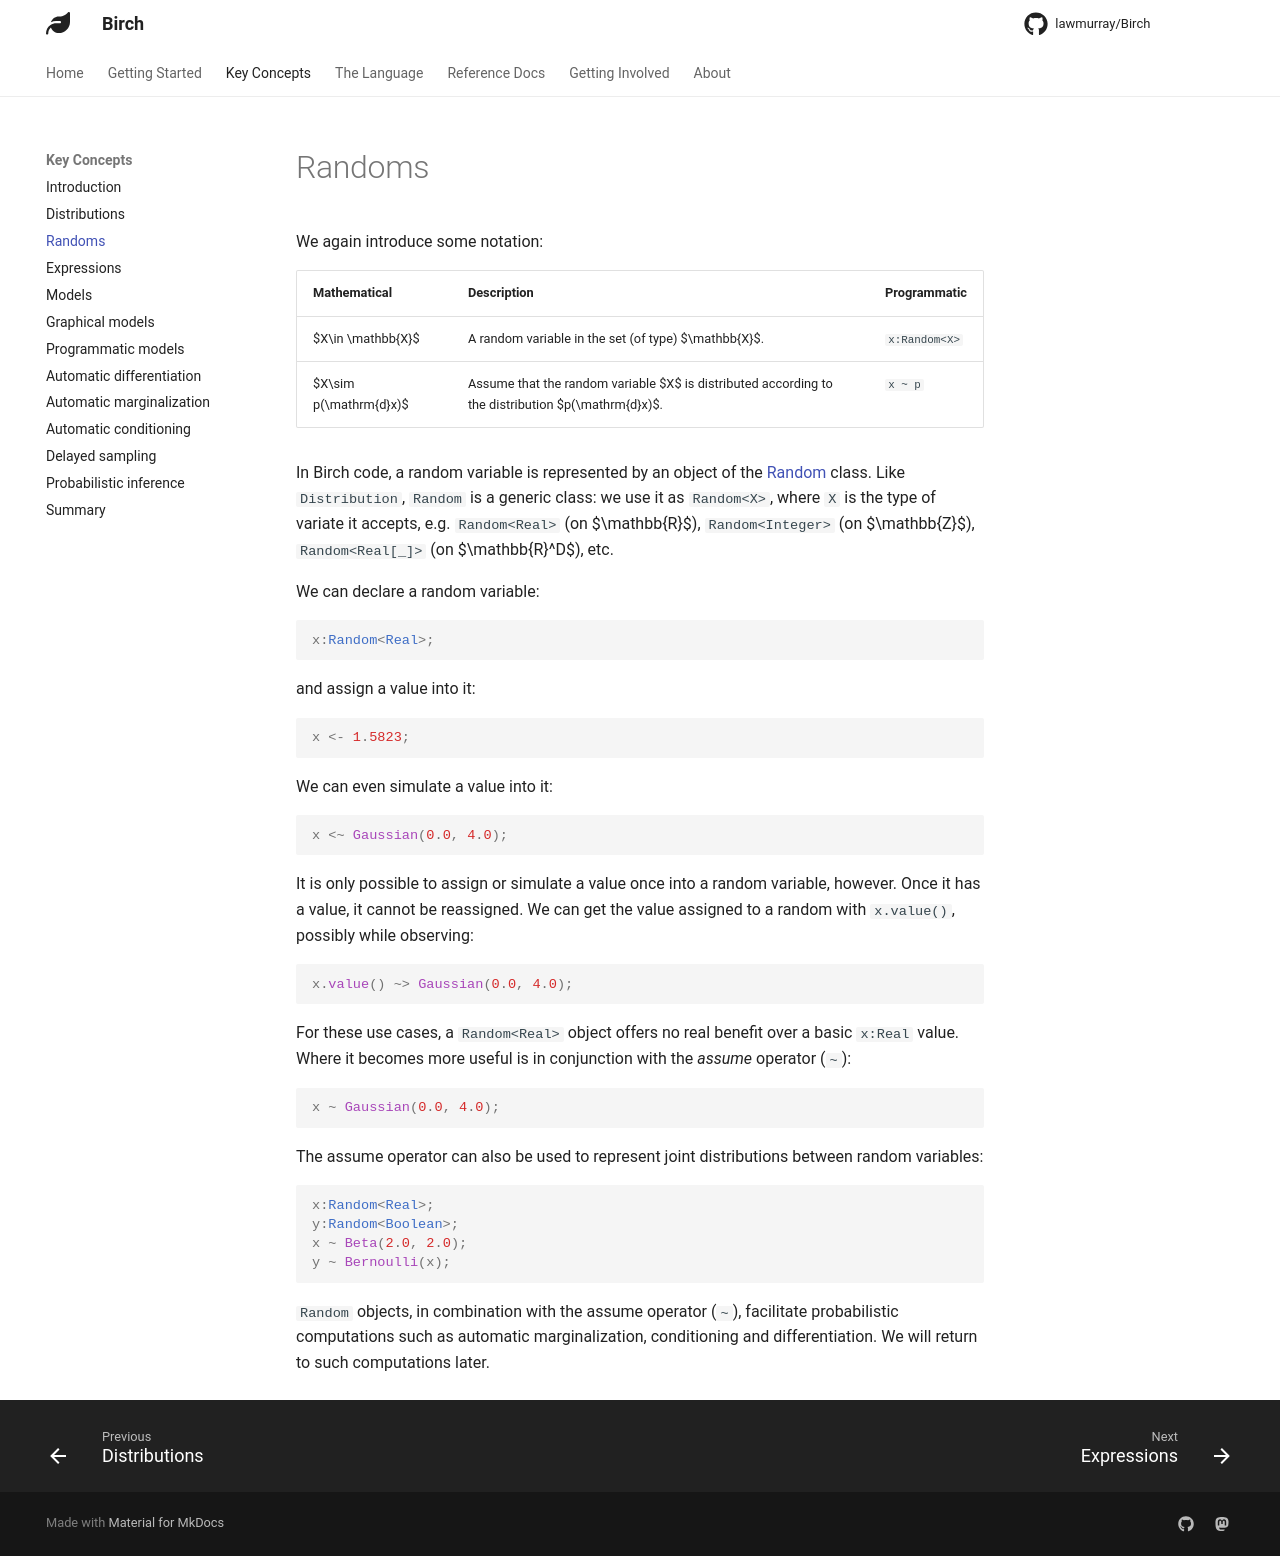

repository: lawmurray/birch-lang.org · page: concepts/randoms/index.html · generator: mkdocs

# Randoms

We again introduce some notation:

| Mathematical           | Description                                                  | Programmatic  |
| ---------------------- | ------------------------------------------------------------ | ------------- |
| $X\in \mathbb{X}$      | A random variable in the set (of type) $\mathbb{X}$.         | `x:Random<X>` |
| $X\sim p(\mathrm{d}x)$ | Assume that the random variable $X$ is distributed according to the distribution $p(\mathrm{d}x)$. | `x ~ p`       |

In Birch code, a random variable is represented by an object of the [Random](https://birch-docs.indii.org/libraries/Standard/classes/Random) class. Like `Distribution`, `Random` is a generic class: we use it as `Random<X>`, where `X` is the type of variate it accepts, e.g. `Random<Real>` (on $\mathbb{R}$), `Random<Integer>` (on $\mathbb{Z}$), `Random<Real[_]>` (on $\mathbb{R}^D$), etc.

We can declare a random variable:
```birch
x:Random<Real>;
```
and assign a value into it:
```birch
x <- 1.5823;
```
We can even simulate a value into it:
```birch
x <~ Gaussian(0.0, 4.0);
```

It is only possible to assign or simulate a value once into a random variable, however. Once it has a value, it cannot be reassigned. We can get the value assigned to a random with `x.value()`, possibly while observing:
```birch
x.value() ~> Gaussian(0.0, 4.0);
```

For these use cases, a `Random<Real>` object offers no real benefit over a basic `x:Real` value. Where it becomes more useful is in conjunction with the *assume* operator (`~`):
```birch
x ~ Gaussian(0.0, 4.0);
```
The assume operator can also be used to represent joint distributions between random variables:
```birch
x:Random<Real>;
y:Random<Boolean>;
x ~ Beta(2.0, 2.0);
y ~ Bernoulli(x);
```

`Random` objects, in combination with the assume operator (`~`), facilitate probabilistic computations such as automatic marginalization, conditioning and differentiation. We will return to such computations later.
